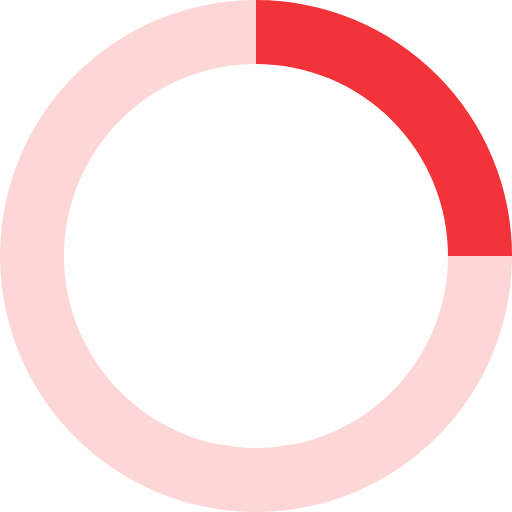
t = 0.00 s
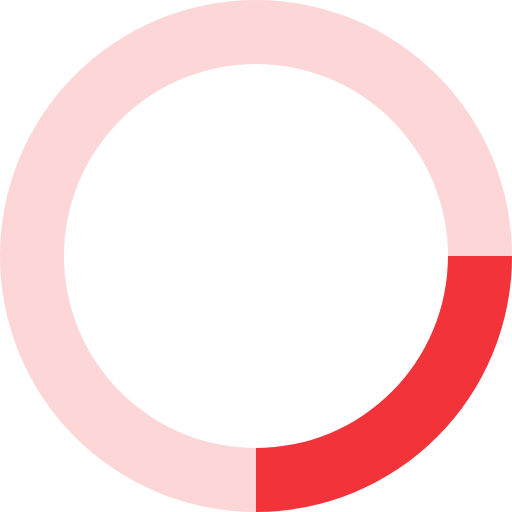
t = 0.20 s
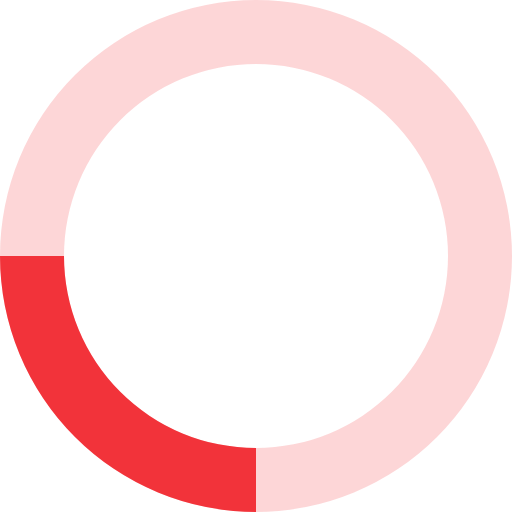
t = 0.40 s
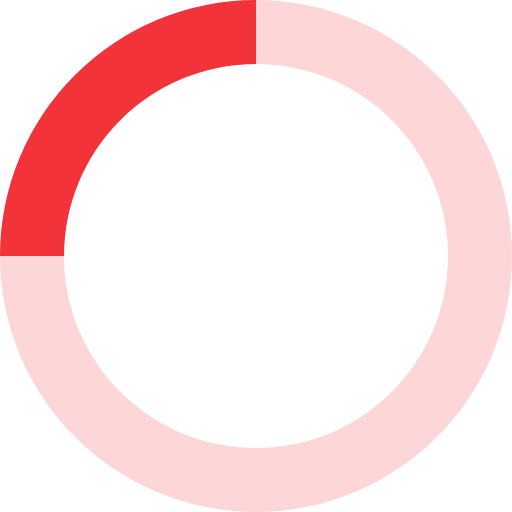
t = 0.60 s

The animated SVG that drew these frames (rendered in a browser with its animation timeline set to each time). Animation: 1 SMIL element (animateTransform=1); one cycle of 0.80 s, repeats indefinitely.

<svg xmlns="http://www.w3.org/2000/svg" viewBox="0 0 32 32" width="60" height="60" fill="#f2333a">
  <path opacity=".2" d="M16 0 A16 16 0 0 0 16 32 A16 16 0 0 0 16 0 M16 4 A12 12 0 0 1 16 28 A12 12 0 0 1 16 4"/>
  <path d="M16 0 A16 16 0 0 1 32 16 L28 16 A12 12 0 0 0 16 4z">
    <animateTransform attributeName="transform" type="rotate" from="0 16 16" to="360 16 16" dur="0.8s" repeatCount="indefinite" />
  </path>
</svg>
